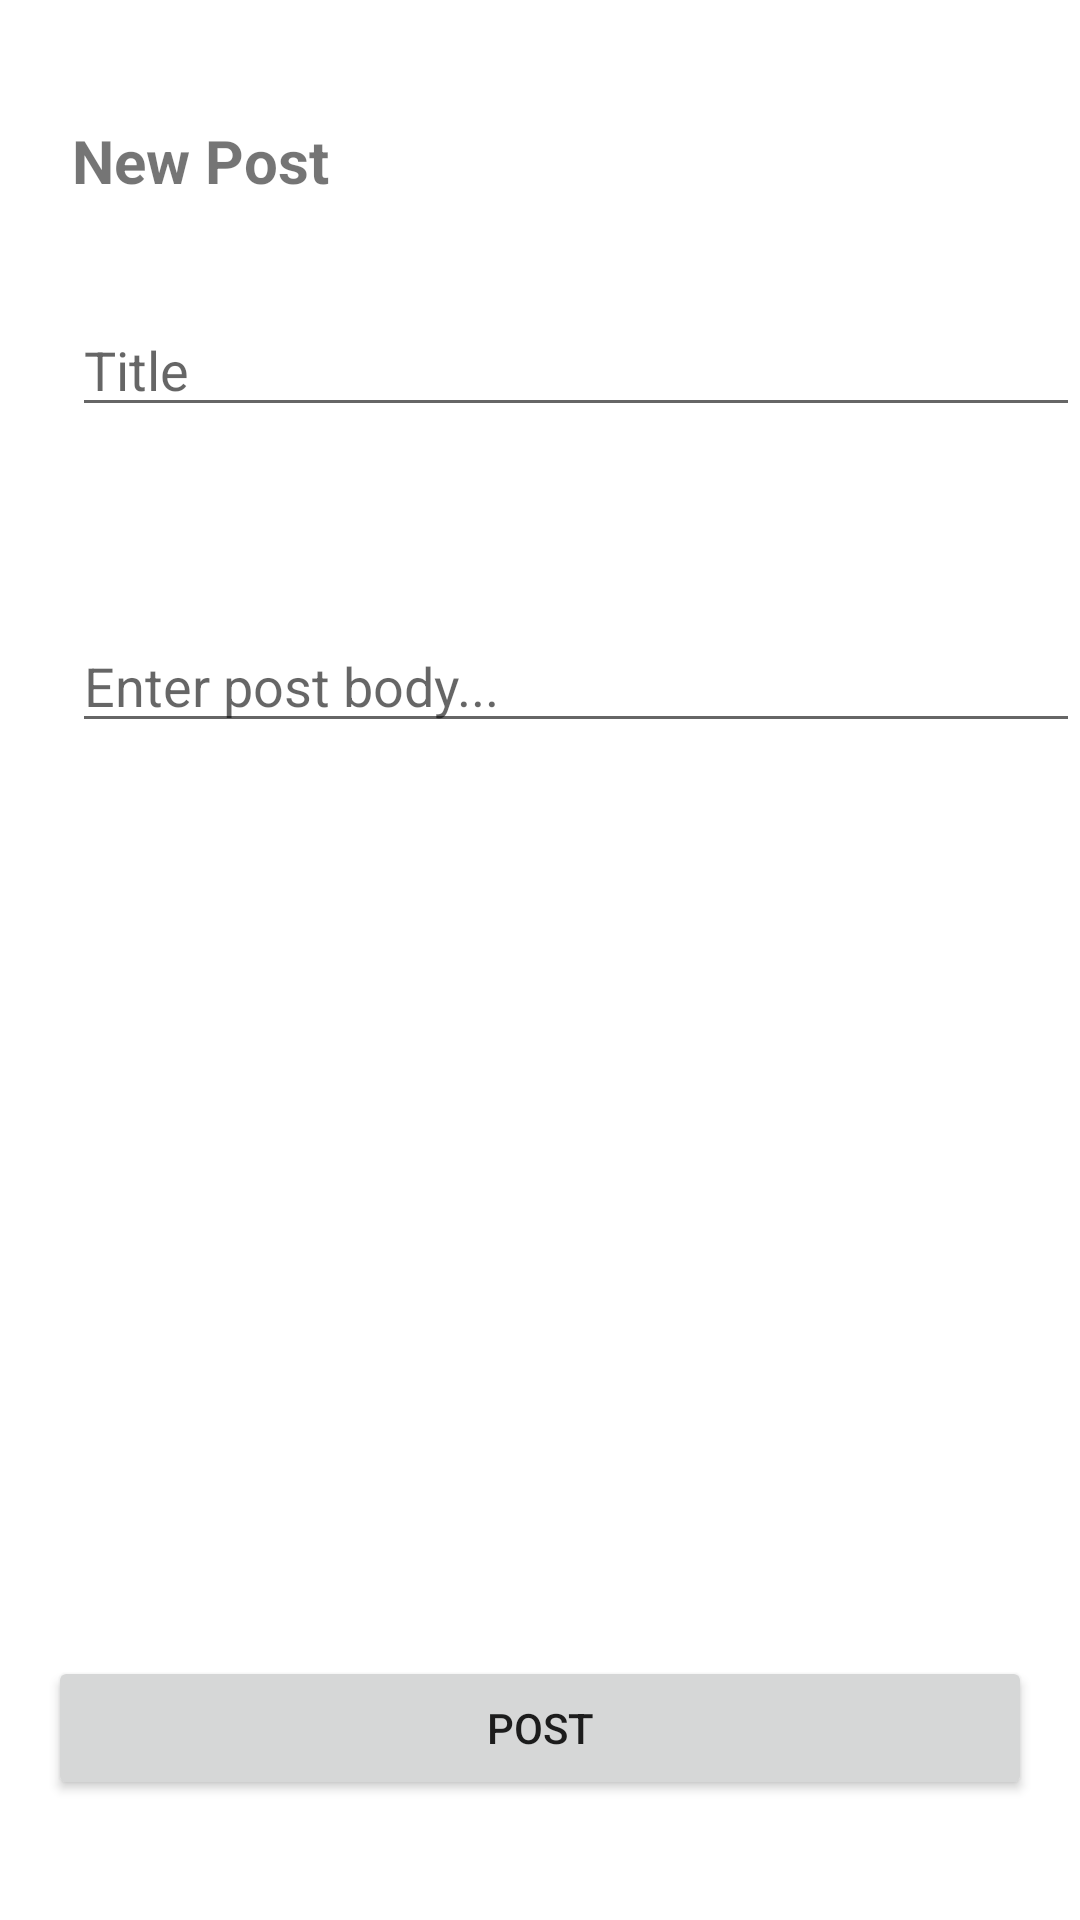

Reconstruct the res/layout file that produces this screen, plus the resources it refers to.
<!-- AndroidManifest.xml: application theme Theme.FirstOrionProject -->
<!-- res/layout/fragment_add.xml -->
<?xml version="1.0" encoding="utf-8"?>
<androidx.constraintlayout.widget.ConstraintLayout xmlns:android="http://schemas.android.com/apk/res/android"
    xmlns:app="http://schemas.android.com/apk/res-auto"
    xmlns:tools="http://schemas.android.com/tools"
    android:layout_width="match_parent"
    android:layout_height="match_parent"
    tools:context=".ui.add.AddFragment">


    <TextView
        android:id="@+id/newPost"
        android:layout_width="wrap_content"
        android:layout_height="wrap_content"
        android:layout_marginStart="24dp"
        android:layout_marginTop="40dp"
        android:text="@string/new_post"
        android:textSize="20sp"
        android:textStyle="bold"
        app:layout_constraintStart_toStartOf="parent"
        app:layout_constraintTop_toTopOf="parent" />

    <EditText
        android:id="@+id/newTitle"
        android:layout_width="match_parent"
        android:layout_height="wrap_content"
        android:layout_marginStart="24dp"
        android:ems="10"
        android:hint="@string/title"
        android:inputType="textPersonName"
        app:layout_constraintBottom_toBottomOf="parent"
        app:layout_constraintEnd_toEndOf="parent"
        app:layout_constraintHorizontal_bias="0.0"
        app:layout_constraintStart_toStartOf="parent"
        app:layout_constraintTop_toBottomOf="@+id/newPost"
        app:layout_constraintVertical_bias="0.064" />

    <EditText
        android:id="@+id/newBody"
        android:layout_width="match_parent"
        android:layout_height="wrap_content"
        android:layout_marginStart="24dp"
        android:layout_marginTop="64dp"
        android:ems="10"
        android:gravity="start|top"
        android:hint="@string/enter_post_body"
        android:inputType="textMultiLine"
        app:layout_constraintEnd_toEndOf="@+id/newTitle"
        app:layout_constraintHorizontal_bias="0.0"
        app:layout_constraintStart_toStartOf="@+id/newTitle"
        app:layout_constraintTop_toBottomOf="@+id/newTitle" />

    <Button
        android:id="@+id/post"
        android:layout_width="match_parent"
        android:layout_height="wrap_content"
        android:layout_marginEnd="16dp"
        android:layout_marginStart="16dp"
        android:layout_marginBottom="40dp"
        android:text="@string/post"
        app:layout_constraintBottom_toBottomOf="parent"
        app:layout_constraintEnd_toEndOf="parent"
        app:layout_constraintTop_toBottomOf="@+id/newBody"
        app:layout_constraintVertical_bias="1.0" />


</androidx.constraintlayout.widget.ConstraintLayout>
<!-- resources referenced by this layout -->
<resources>
  <string name="enter_post_body">Enter post body...</string>
  <string name="new_post">New Post</string>
  <string name="post">POST</string>
  <string name="title">Title</string>
  <style name="Theme.FirstOrionProject" parent="Theme.MaterialComponents.DayNight.DarkActionBar">
          
          <item name="colorPrimary">@color/teal_700</item>
          <item name="colorPrimaryVariant">@color/purple_700</item>
          <item name="colorOnPrimary">@color/white</item>
          
          <item name="colorSecondary">@color/teal_200</item>
          <item name="colorSecondaryVariant">@color/teal_700</item>
          <item name="colorOnSecondary">@color/black</item>
          
          <item name="android:statusBarColor" tools:targetApi="l">?attr/colorPrimaryVariant</item>
          
      </style>
  <!-- not gathered from this repository: default colours our renderer supplied (Android Studio template values) -->
  <color name="purple_700">#FF3700B3</color>
  <color name="teal_200">#FF03DAC5</color>
  <color name="teal_700">#FF018786</color>
  <color name="black">#FF000000</color>
  <color name="white">#FFFFFFFF</color>
</resources>
